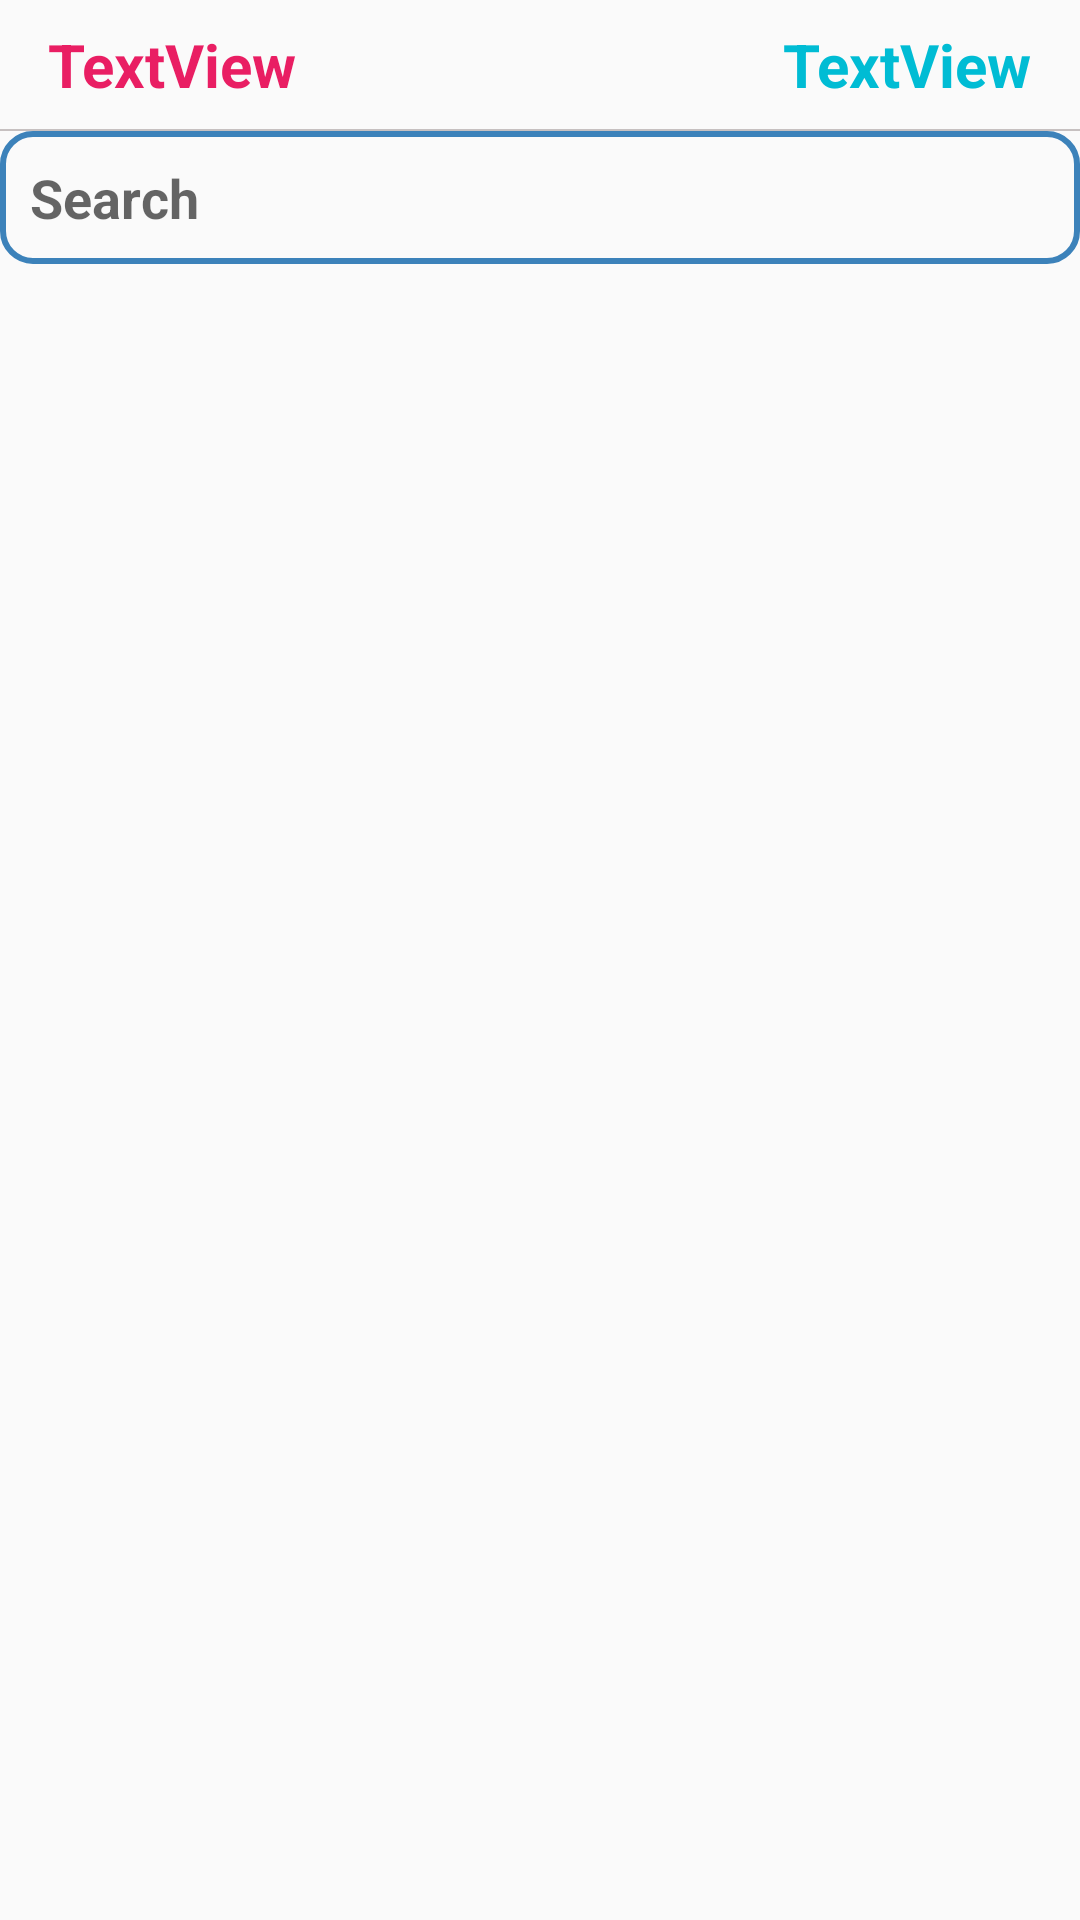

Layout XML and referenced resources for this Android screen:
<!-- AndroidManifest.xml: application theme AppTheme -->
<!-- res/layout/activity_country.xml -->
<?xml version="1.0" encoding="utf-8"?>
<androidx.constraintlayout.widget.ConstraintLayout xmlns:android="http://schemas.android.com/apk/res/android"
    xmlns:app="http://schemas.android.com/apk/res-auto"
    xmlns:tools="http://schemas.android.com/tools"
    android:layout_width="match_parent"
    android:layout_height="match_parent"
    tools:context=".Country">

    <ProgressBar
        android:id="@+id/progressBar2"
        style="?android:attr/progressBarStyle"
        android:theme="@style/progressthem"
        android:indeterminate="true"
        android:layout_width="wrap_content"
        android:layout_height="wrap_content"
        android:visibility="gone"
        app:layout_constraintBottom_toBottomOf="parent"
        app:layout_constraintEnd_toEndOf="parent"
        app:layout_constraintStart_toStartOf="parent"
        app:layout_constraintTop_toTopOf="parent" />

    <TextView
        android:id="@+id/defaultcountry"
        android:layout_width="wrap_content"
        android:layout_height="wrap_content"
        android:layout_marginTop="8dp"
        android:layout_marginEnd="16dp"
        android:layout_marginRight="16dp"
        android:text="TextView"
        android:textColor="#00BCD4"
        android:textSize="20sp"
        android:textStyle="bold"
        app:layout_constraintEnd_toEndOf="parent"
        app:layout_constraintTop_toTopOf="parent" />

    <TextView
        android:id="@+id/defaultcountrycases"
        android:layout_width="wrap_content"
        android:layout_height="wrap_content"
        android:layout_marginStart="16dp"
        android:layout_marginLeft="16dp"
        android:layout_marginTop="8dp"
        android:text="TextView"
        android:textColor="#E91E63"
        android:textSize="20sp"
        android:textStyle="bold"
        app:layout_constraintStart_toStartOf="parent"
        app:layout_constraintTop_toTopOf="parent" />

    <View
        android:id="@+id/view"
        android:layout_width="0dp"
        android:layout_height="0.5dp"
        android:layout_marginTop="8dp"
        android:background="#C6C0C0"
        app:layout_constraintEnd_toEndOf="parent"
        app:layout_constraintStart_toStartOf="parent"
        app:layout_constraintTop_toBottomOf="@+id/defaultcountrycases" />

    <EditText
        android:id="@+id/search"
        android:layout_width="0dp"
        android:layout_height="wrap_content"
        android:background="@drawable/editbg"
        android:drawableLeft="@drawable/ic_baseline_search_24"
        android:ems="10"
        android:hint="Search"
        android:imeOptions="actionSearch"
        android:inputType="textPersonName"
        android:maxLines="1"
        android:padding="10dp"
        android:textColorLink="#000000"
        android:textCursorDrawable="@color/black"
        android:textStyle="bold"
        app:layout_constraintEnd_toEndOf="parent"
        app:layout_constraintStart_toStartOf="parent"
        app:layout_constraintTop_toBottomOf="@+id/view" />

    <androidx.recyclerview.widget.RecyclerView
        android:id="@+id/recycker"
        android:layout_width="match_parent"
        android:layout_height="0dp"
        app:layoutManager="androidx.recyclerview.widget.LinearLayoutManager"
        app:layout_constraintBottom_toBottomOf="parent"
        app:layout_constraintTop_toBottomOf="@+id/search"
        tools:layout_editor_absoluteX="0dp" />
</androidx.constraintlayout.widget.ConstraintLayout>
<!-- resources referenced by this layout -->
<resources>
  <!-- drawable editbg (drawable) -->
  <?xml version="1.0" encoding="utf-8"?>
  <shape xmlns:android="http://schemas.android.com/apk/res/android"
      android:shape="rectangle">
      <stroke
          android:width="2dp"
          android:color="#3C82BA"/>
      <corners
          android:radius="10dp"
          />
  
  
  </shape>
  <style name="progressthem" parent="Theme.AppCompat.Light.NoActionBar">
          
          <item name="colorPrimary">@color/teal_200</item>
          <item name="colorPrimaryDark">@color/black</item>
          <item name="colorAccent">@color/purple_200</item>
      </style>
  <style name="AppTheme" parent="Theme.AppCompat.Light.NoActionBar">
          
          <item name="colorPrimary">@color/black</item>
          <item name="colorPrimaryDark">@color/black</item>
          <item name="colorAccent">@color/white</item>
      </style>
  <!-- not gathered from this repository: default colours our renderer supplied (Android Studio template values) -->
  <color name="purple_200">#FFBB86FC</color>
  <color name="teal_200">#FF03DAC5</color>
  <color name="black">#FF000000</color>
  <color name="white">#FFFFFFFF</color>
</resources>
